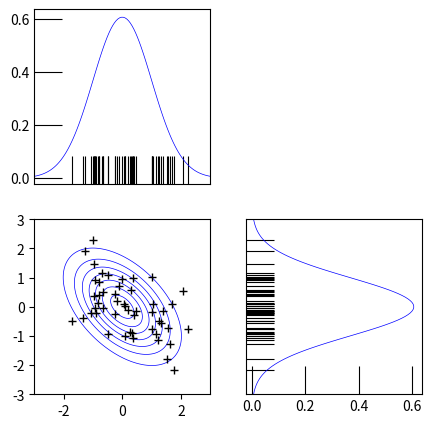

The script that saved this image:
import matplotlib.pyplot as plt
import numpy
import os

def log_gaussian(x,Sig):
    invSig = numpy.linalg.inv(Sig)
    logdet, _ = numpy.linalg.slogdet(2*numpy.pi*Sig)
    return -logdet/2 - x.transpose().dot(invSig).dot(x)/2

Sig = numpy.array([[1,-0.5],[-0.5,1]])
def two_dim(x,y):
    return log_gaussian(numpy.array([x,y]),Sig)

def x_dim(x):
    return log_gaussian(numpy.array([x]),Sig[0:1,0:1])

def y_dim(y):
    return log_gaussian(numpy.array([y]),Sig[1:2,1:2])


fig = plt.figure(figsize=(5,5))
margu = fig.add_subplot(221)
margl = fig.add_subplot(224)
mid = fig.add_subplot(223)

point_color = 'k'
line_color = 'b'

mid.set_xlim(-3,3)
mid.set_ylim(-3,3)
margu.set_xlim(*mid.get_xlim())
margl.set_ylim(*mid.get_ylim())
mid.tick_params(bottom='off',labelbottom='off',left='off',labelleft='off')
margu.tick_params(left='off',labelleft='off',length=20,direction='in',color=point_color)
margu.set_xticks([])
margu.set_xticklabels([])
margl.tick_params(bottom='off',labelbottom='off',length=20,direction='in',color=point_color)
margl.set_yticks([])
margl.set_yticklabels([])

x = numpy.linspace(*mid.get_xlim(),100)
y = numpy.linspace(*mid.get_ylim(),100)

i=0
z = numpy.array([[two_dim(xi,yi) for xi in x] for yi in y])
mid.contour(x,y,numpy.exp(z),colors=line_color,linewidths=0.5)
fig.savefig('plot_%i.pdf' % i)
i+=1

z = numpy.array([x_dim(xi) for xi in x])
margu.plot(x,numpy.exp(z),line_color,linewidth=0.5)

z = numpy.array([y_dim(yi) for yi in y])
margl.plot(numpy.exp(z),y,line_color,linewidth=0.5)
fig.savefig('plot_%i.pdf' % i)
i+=1

nsamples = 50
samples = numpy.random.multivariate_normal(numpy.zeros(2),Sig,nsamples)

mid.plot(samples.T[0],samples.T[1],'+'+point_color)
fig.savefig('plot_%i.pdf' % i)
i+=1

margl.set_yticklabels([])
margl.set_yticks(samples.T[1])

margu.set_xticklabels([])
margu.set_xticks(samples.T[0])
fig.savefig('plot_%i.pdf' % i)
i+=1

#os.execv('/usr/bin/pdfjoin ' + ' '.join(['plot_%i.pdf' % j for j in range(i)]) + ' --outfile ../figures/samples.pdf',[])
